Dataset: dataset (GitHub, Divi-Adiffia-Freza-Alana/riceleafdisease). Classes: blast, blight, tungro.

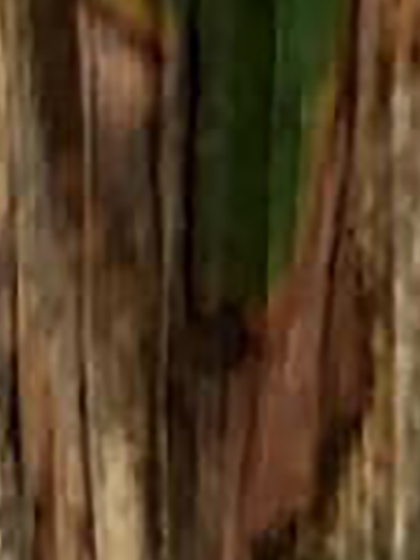
Label: blight

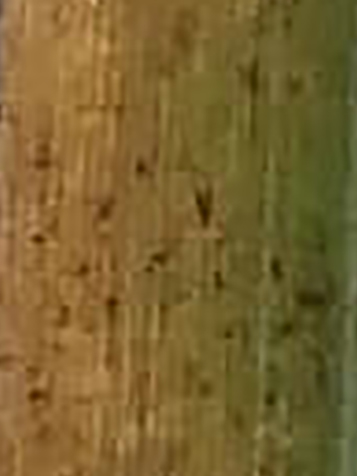
Label: tungro

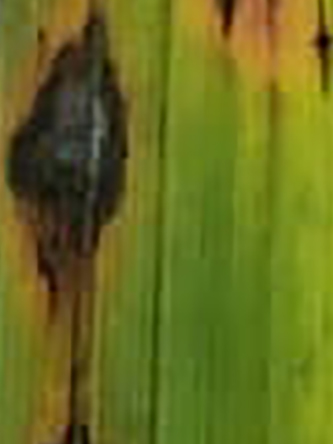
Label: blast

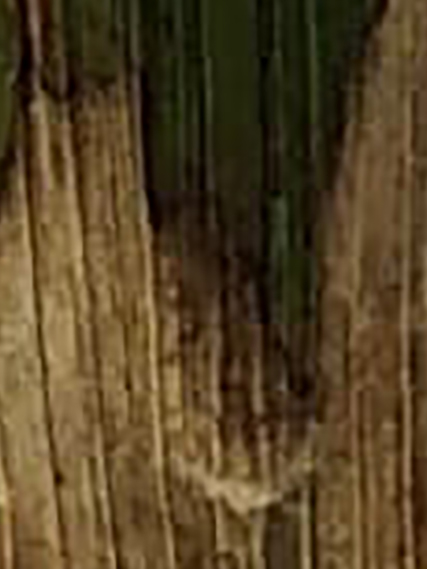
Label: blight

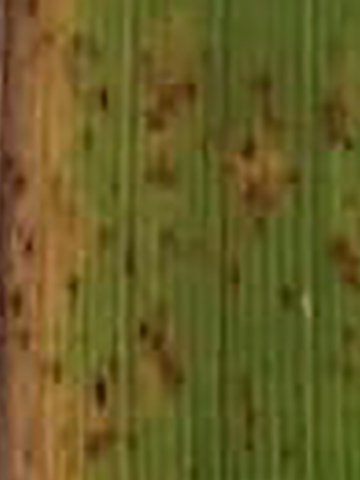
Label: tungro

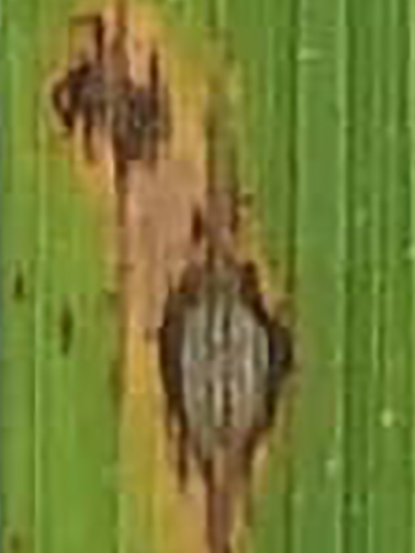
Label: blast
